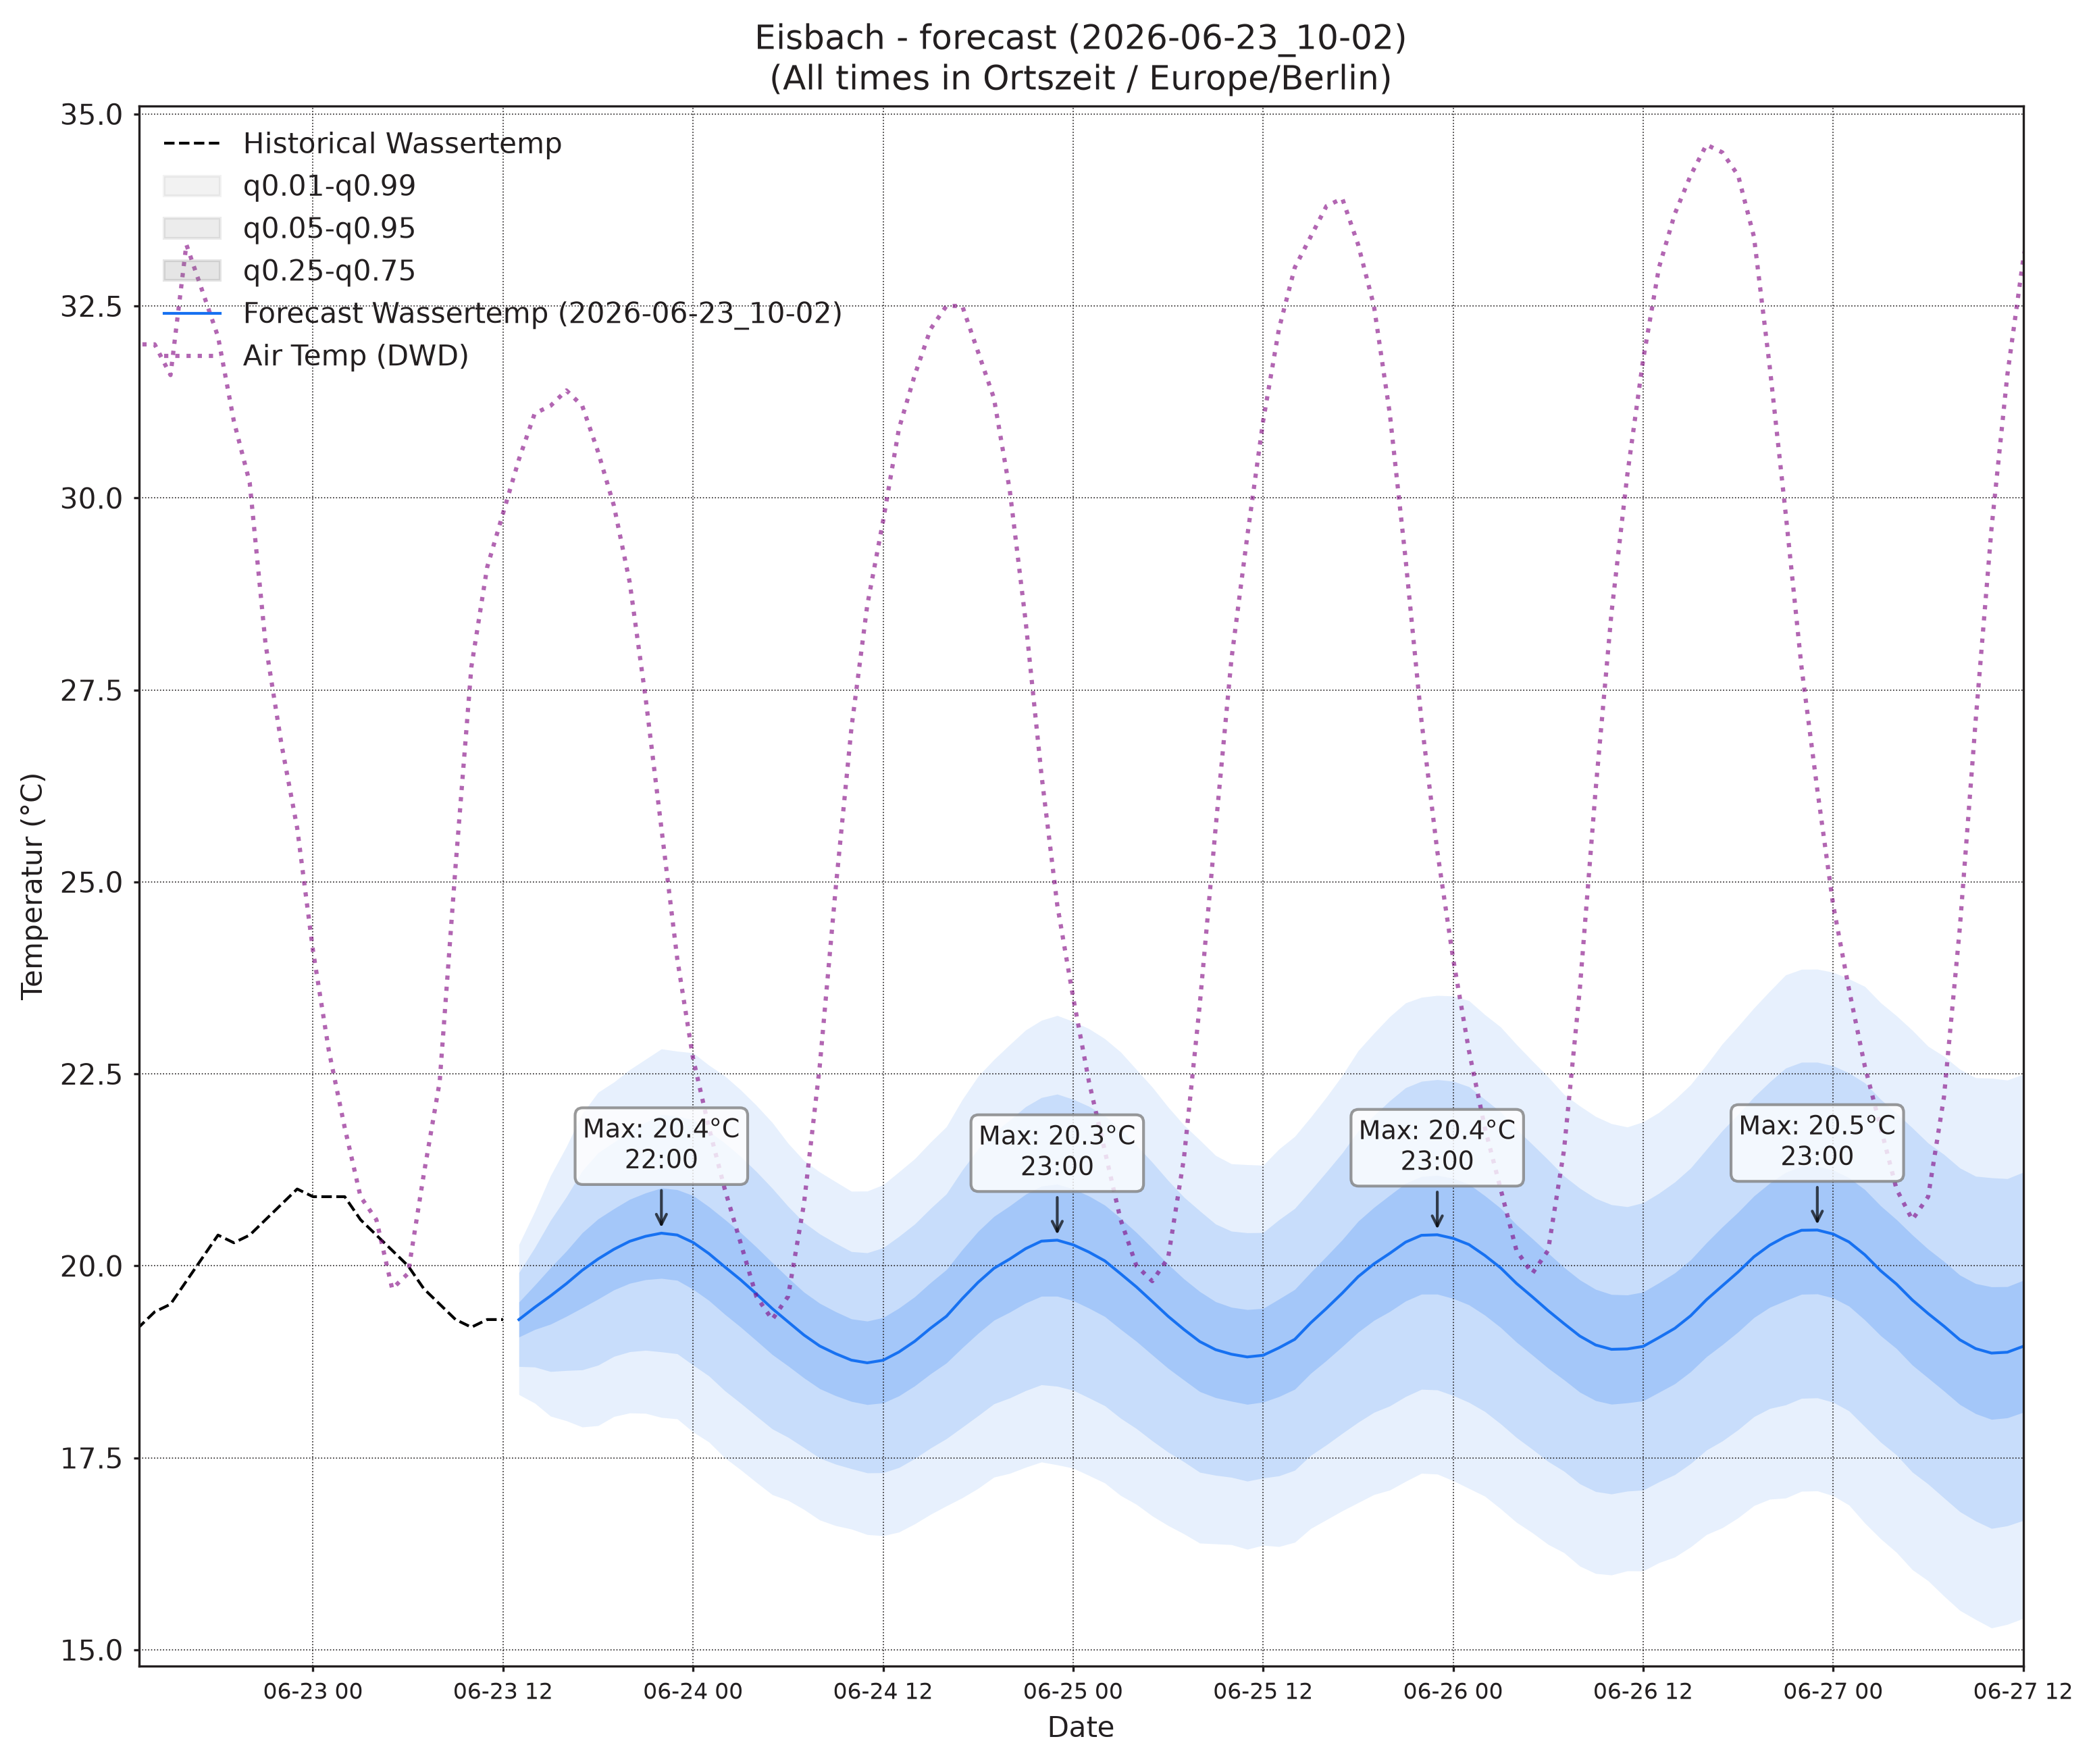

The data file committed next to this chart (first rows):
, wassertemp_q0.01, wassertemp_q0.05, wassertemp_q0.25, wassertemp_q0.5, wassertemp_q0.75, wassertemp_q0.95, wassertemp_q0.99, airtemp_96_q0.01, airtemp_96_q0.05, airtemp_96_q0.25, airtemp_96_q0.5, airtemp_96_q0.75, airtemp_96_q0.95, airtemp_96_q0.99, pressure_96_q0.01, pressure_96_q0.05, pressure_96_q0.25, pressure_96_q0.5, pressure_96_q0.75, pressure_96_q0.95, pressure_96_q0.99
2026-06-23 13:00, 18.32, 18.69, 19.07, 19.3, 19.53, 19.91, 20.28, 27.98, 29.36, 30.9, 31.83, 32.77, 34.3, 35.68, 1014, 1015, 1015, 1016, 1016, 1017, 1017
2026-06-23 14:00, 18.21, 18.68, 19.17, 19.46, 19.75, 20.24, 20.71, 27.7, 29.63, 31.61, 32.76, 33.92, 35.9, 37.83, 1014, 1014, 1015, 1015, 1016, 1016, 1017
2026-06-23 15:00, 18.04, 18.62, 19.24, 19.61, 19.98, 20.59, 21.17, 27.03, 29.45, 31.83, 33.2, 34.57, 36.95, 39.37, 1013, 1013, 1014, 1015, 1015, 1016, 1017
2026-06-23 16:00, 17.98, 18.64, 19.34, 19.77, 20.19, 20.9, 21.55, 26.42, 28.92, 31.5, 33.03, 34.55, 37.14, 39.64, 1012, 1013, 1014, 1014, 1015, 1016, 1017
2026-06-23 17:00, 17.9, 18.64, 19.45, 19.94, 20.43, 21.24, 21.98, 25.58, 28.11, 30.91, 32.63, 34.34, 37.15, 39.68, 1011, 1012, 1013, 1014, 1015, 1016, 1018
2026-06-23 18:00, 17.92, 18.71, 19.57, 20.09, 20.61, 21.47, 22.26, 24.49, 27.05, 29.98, 31.8, 33.63, 36.56, 39.12, 1010, 1012, 1013, 1014, 1015, 1016, 1018
2026-06-23 19:00, 18.04, 18.82, 19.69, 20.21, 20.74, 21.61, 22.39, 23.33, 25.91, 28.96, 30.88, 32.81, 35.86, 38.44, 1010, 1011, 1013, 1014, 1015, 1017, 1018
2026-06-23 20:00, 18.08, 18.88, 19.77, 20.32, 20.87, 21.76, 22.55, 22.21, 24.74, 27.8, 29.75, 31.71, 34.77, 37.3, 1010, 1011, 1013, 1014, 1015, 1017, 1019
2026-06-23 21:00, 18.08, 18.9, 19.82, 20.38, 20.95, 21.87, 22.69, 20.87, 23.42, 26.51, 28.49, 30.47, 33.56, 36.11, 1010, 1012, 1014, 1015, 1016, 1018, 1019
2026-06-23 22:00, 18.03, 18.88, 19.84, 20.42, 21.01, 21.97, 22.82, 19.52, 22.06, 25.11, 27.04, 28.98, 32.03, 34.57, 1010, 1012, 1014, 1015, 1016, 1018, 1020
2026-06-23 23:00, 18.01, 18.85, 19.81, 20.4, 20.99, 21.95, 22.8, 18.35, 20.83, 23.75, 25.6, 27.45, 30.38, 32.86, 1010, 1012, 1014, 1015, 1017, 1019, 1021
2026-06-24 00:00, 17.84, 18.71, 19.69, 20.3, 20.91, 21.9, 22.77, 17.06, 19.52, 22.39, 24.2, 26.01, 28.89, 31.35, 1010, 1012, 1015, 1016, 1017, 1019, 1021
2026-06-24 01:00, 17.71, 18.57, 19.55, 20.16, 20.77, 21.75, 22.61, 16.2, 18.64, 21.45, 23.21, 24.96, 27.78, 30.22, 1010, 1013, 1015, 1016, 1017, 1020, 1022
2026-06-24 02:00, 17.5, 18.37, 19.37, 19.99, 20.6, 21.6, 22.47, 15.16, 17.63, 20.42, 22.14, 23.86, 26.64, 29.11, 1010, 1013, 1015, 1016, 1018, 1020, 1022
2026-06-24 03:00, 17.34, 18.21, 19.2, 19.82, 20.43, 21.42, 22.29, 14.39, 16.91, 19.72, 21.43, 23.15, 25.95, 28.47, 1010, 1013, 1015, 1017, 1018, 1020, 1023
2026-06-24 04:00, 17.18, 18.04, 19.03, 19.63, 20.24, 21.23, 22.09, 13.67, 16.31, 19.21, 20.97, 22.73, 25.62, 28.26, 1010, 1013, 1015, 1017, 1018, 1021, 1023
2026-06-24 05:00, 17.02, 17.88, 18.84, 19.44, 20.04, 21.01, 21.87, 13.29, 16.01, 18.97, 20.77, 22.56, 25.53, 28.24, 1010, 1013, 1015, 1017, 1018, 1021, 1023
2026-06-24 06:00, 16.95, 17.77, 18.7, 19.27, 19.85, 20.77, 21.6, 13.29, 16.1, 19.19, 21.08, 22.96, 26.06, 28.87, 1009, 1012, 1015, 1017, 1018, 1021, 1024
2026-06-24 07:00, 16.83, 17.63, 18.54, 19.1, 19.66, 20.56, 21.37, 13.89, 16.76, 19.94, 21.89, 23.84, 27.03, 29.9, 1009, 1012, 1015, 1017, 1018, 1021, 1024
2026-06-24 08:00, 16.69, 17.5, 18.4, 18.96, 19.51, 20.42, 21.22, 14.54, 17.57, 21.01, 23.15, 25.28, 28.72, 31.75, 1009, 1012, 1015, 1017, 1018, 1021, 1025
2026-06-24 09:00, 16.62, 17.42, 18.31, 18.86, 19.4, 20.29, 21.1, 15.46, 18.59, 22.23, 24.51, 26.8, 30.44, 33.57, 1008, 1011, 1015, 1017, 1018, 1022, 1025
2026-06-24 10:00, 16.57, 17.36, 18.23, 18.77, 19.31, 20.18, 20.97, 16.39, 19.77, 23.8, 26.36, 28.92, 32.95, 36.33, 1008, 1011, 1014, 1016, 1018, 1022, 1025
2026-06-24 11:00, 16.5, 17.3, 18.19, 18.74, 19.28, 20.17, 20.97, 17.32, 20.92, 25.29, 28.08, 30.88, 35.25, 38.85, 1007, 1011, 1014, 1016, 1018, 1022, 1025
2026-06-24 12:00, 16.48, 17.31, 18.21, 18.77, 19.33, 20.23, 21.05, 17.9, 21.79, 26.58, 29.68, 32.77, 37.56, 41.46, 1007, 1010, 1014, 1016, 1018, 1022, 1025
2026-06-24 13:00, 16.53, 17.37, 18.31, 18.88, 19.45, 20.38, 21.22, 18.46, 22.54, 27.61, 30.9, 34.19, 39.26, 43.35, 1006, 1010, 1014, 1016, 1018, 1021, 1025
2026-06-24 14:00, 16.64, 17.49, 18.44, 19.02, 19.6, 20.54, 21.39, 18.25, 22.58, 28.01, 31.55, 35.1, 40.53, 44.86, 1006, 1009, 1013, 1015, 1018, 1021, 1025
2026-06-24 15:00, 16.76, 17.63, 18.59, 19.19, 19.78, 20.75, 21.61, 18.32, 22.71, 28.23, 31.83, 35.43, 40.95, 45.34, 1005, 1009, 1013, 1015, 1017, 1021, 1025
2026-06-24 16:00, 16.87, 17.75, 18.73, 19.34, 19.95, 20.94, 21.81, 18.04, 22.41, 27.92, 31.53, 35.13, 40.65, 45.02, 1004, 1008, 1012, 1015, 1017, 1021, 1025
2026-06-24 17:00, 16.98, 17.9, 18.93, 19.57, 20.21, 21.25, 22.16, 17.67, 21.98, 27.39, 30.92, 34.44, 39.85, 44.16, 1004, 1008, 1012, 1014, 1017, 1021, 1025
2026-06-24 18:00, 17.1, 18.05, 19.12, 19.78, 20.45, 21.52, 22.47, 17.19, 21.43, 26.77, 30.25, 33.74, 39.07, 43.31, 1004, 1008, 1012, 1014, 1017, 1021, 1025
2026-06-24 19:00, 17.25, 18.2, 19.29, 19.97, 20.64, 21.73, 22.69, 16.74, 20.87, 26.07, 29.46, 32.86, 38.05, 42.19, 1003, 1008, 1012, 1014, 1017, 1021, 1025
2026-06-24 20:00, 17.3, 18.28, 19.4, 20.09, 20.78, 21.9, 22.88, 16.07, 20.14, 25.19, 28.46, 31.74, 36.79, 40.86, 1004, 1008, 1012, 1014, 1017, 1021, 1025
2026-06-24 21:00, 17.38, 18.37, 19.51, 20.22, 20.93, 22.07, 23.07, 15.65, 19.49, 24.24, 27.32, 30.4, 35.16, 39, 1004, 1008, 1012, 1015, 1017, 1022, 1026
2026-06-24 22:00, 17.44, 18.45, 19.6, 20.32, 21.04, 22.19, 23.2, 14.8, 18.47, 23.01, 25.94, 28.87, 33.4, 37.07, 1004, 1008, 1013, 1015, 1018, 1022, 1026
2026-06-24 23:00, 17.41, 18.43, 19.6, 20.33, 21.06, 22.24, 23.26, 13.99, 17.52, 21.82, 24.59, 27.36, 31.66, 35.19, 1004, 1009, 1013, 1016, 1018, 1022, 1027
2026-06-25 00:00, 17.37, 18.38, 19.55, 20.27, 21, 22.17, 23.18, 13.44, 16.79, 20.85, 23.45, 26.05, 30.11, 33.46, 1005, 1009, 1014, 1016, 1019, 1023, 1027
2026-06-25 01:00, 17.27, 18.28, 19.45, 20.18, 20.91, 22.08, 23.09, 12.78, 16.02, 19.89, 22.35, 24.81, 28.68, 31.92, 1005, 1009, 1014, 1016, 1019, 1023, 1028
2026-06-25 02:00, 17.17, 18.18, 19.34, 20.06, 20.79, 21.95, 22.96, 12.19, 15.48, 19.34, 21.77, 24.21, 28.07, 31.36, 1005, 1010, 1014, 1017, 1019, 1024, 1028
2026-06-25 03:00, 17.01, 18.02, 19.17, 19.9, 20.62, 21.78, 22.78, 11.68, 14.98, 18.8, 21.18, 23.57, 27.39, 30.69, 1005, 1010, 1014, 1017, 1019, 1024, 1029
2026-06-25 04:00, 16.89, 17.88, 19.02, 19.72, 20.43, 21.57, 22.56, 11.07, 14.41, 18.28, 20.7, 23.13, 27, 30.33, 1005, 1010, 1014, 1017, 1019, 1024, 1029
2026-06-25 05:00, 16.74, 17.72, 18.84, 19.53, 20.23, 21.35, 22.33, 11.12, 14.45, 18.31, 20.72, 23.14, 27, 30.32, 1005, 1010, 1014, 1017, 1020, 1024, 1029
2026-06-25 06:00, 16.62, 17.57, 18.66, 19.34, 20.02, 21.11, 22.07, 11.34, 14.65, 18.52, 20.96, 23.39, 27.26, 30.57, 1005, 1010, 1014, 1017, 1020, 1024, 1029
2026-06-25 07:00, 16.51, 17.45, 18.51, 19.17, 19.83, 20.89, 21.83, 11.48, 14.89, 18.92, 21.48, 24.04, 28.08, 31.48, 1005, 1010, 1014, 1017, 1020, 1024, 1029
2026-06-25 08:00, 16.39, 17.31, 18.36, 19.01, 19.66, 20.72, 21.64, 11.88, 15.44, 19.73, 22.46, 25.2, 29.49, 33.05, 1005, 1010, 1014, 1017, 1019, 1024, 1029
2026-06-25 09:00, 16.38, 17.27, 18.28, 18.91, 19.53, 20.54, 21.44, 12.4, 16.17, 20.77, 23.73, 26.69, 31.29, 35.06, 1004, 1009, 1014, 1017, 1019, 1024, 1029
2026-06-25 10:00, 16.37, 17.25, 18.24, 18.85, 19.46, 20.45, 21.33, 12.89, 16.99, 22.04, 25.3, 28.56, 33.61, 37.71, 1004, 1009, 1014, 1017, 1019, 1024, 1029
2026-06-25 11:00, 16.31, 17.2, 18.2, 18.81, 19.43, 20.43, 21.32, 13.39, 17.82, 23.33, 26.9, 30.48, 35.99, 40.41, 1004, 1009, 1014, 1016, 1019, 1024, 1029
2026-06-25 12:00, 16.36, 17.24, 18.22, 18.83, 19.44, 20.43, 21.31, 13.99, 18.69, 24.58, 28.42, 32.26, 38.15, 42.84, 1003, 1008, 1013, 1016, 1019, 1024, 1029
2026-06-25 13:00, 16.34, 17.26, 18.3, 18.93, 19.57, 20.6, 21.52, 13.91, 18.93, 25.28, 29.45, 33.61, 39.96, 44.98, 1003, 1008, 1013, 1016, 1019, 1024, 1029
2026-06-25 14:00, 16.4, 17.34, 18.39, 19.04, 19.69, 20.75, 21.69, 14.22, 19.35, 25.86, 30.13, 34.4, 40.9, 46.04, 1002, 1007, 1013, 1015, 1018, 1024, 1029
2026-06-25 15:00, 16.58, 17.53, 18.6, 19.26, 19.91, 20.98, 21.93, 14.17, 19.42, 26.1, 30.48, 34.86, 41.54, 46.79, 1002, 1007, 1012, 1015, 1018, 1023, 1028
2026-06-25 16:00, 16.69, 17.67, 18.77, 19.45, 20.12, 21.22, 22.2, 14.09, 19.34, 26.02, 30.4, 34.79, 41.47, 46.71, 1001, 1006, 1012, 1015, 1018, 1023, 1028
2026-06-25 17:00, 16.81, 17.82, 18.95, 19.64, 20.34, 21.47, 22.48, 14.23, 19.3, 25.75, 29.99, 34.22, 40.67, 45.75, 1001, 1006, 1011, 1014, 1017, 1023, 1028
2026-06-25 18:00, 16.92, 17.96, 19.14, 19.86, 20.58, 21.75, 22.8, 13.79, 18.78, 25.11, 29.25, 33.4, 39.73, 44.72, 1001, 1006, 1011, 1014, 1017, 1023, 1028
2026-06-25 19:00, 17.02, 18.09, 19.29, 20.02, 20.76, 21.96, 23.03, 13.35, 18.24, 24.4, 28.42, 32.45, 38.6, 43.49, 1000, 1006, 1011, 1014, 1017, 1023, 1028
2026-06-25 20:00, 17.08, 18.17, 19.4, 20.16, 20.92, 22.15, 23.25, 12.84, 17.6, 23.62, 27.56, 31.5, 37.52, 42.28, 1000, 1006, 1011, 1014, 1017, 1023, 1028
2026-06-25 21:00, 17.19, 18.3, 19.54, 20.31, 21.08, 22.32, 23.42, 12.49, 17.01, 22.71, 26.43, 30.14, 35.84, 40.36, 1001, 1006, 1012, 1015, 1018, 1023, 1029
2026-06-25 22:00, 17.3, 18.39, 19.63, 20.4, 21.16, 22.4, 23.5, 12.24, 16.48, 21.79, 25.26, 28.73, 34.04, 38.28, 1001, 1006, 1012, 1015, 1018, 1024, 1029
2026-06-25 23:00, 17.29, 18.38, 19.63, 20.4, 21.18, 22.42, 23.52, 11.72, 15.71, 20.71, 23.96, 27.21, 32.21, 36.2, 1001, 1007, 1012, 1015, 1019, 1024, 1030
2026-06-26 00:00, 17.2, 18.31, 19.57, 20.36, 21.14, 22.4, 23.51, 11.1, 14.93, 19.69, 22.77, 25.86, 30.61, 34.45, 1002, 1007, 1013, 1016, 1019, 1024, 1030
... 36 more rows
